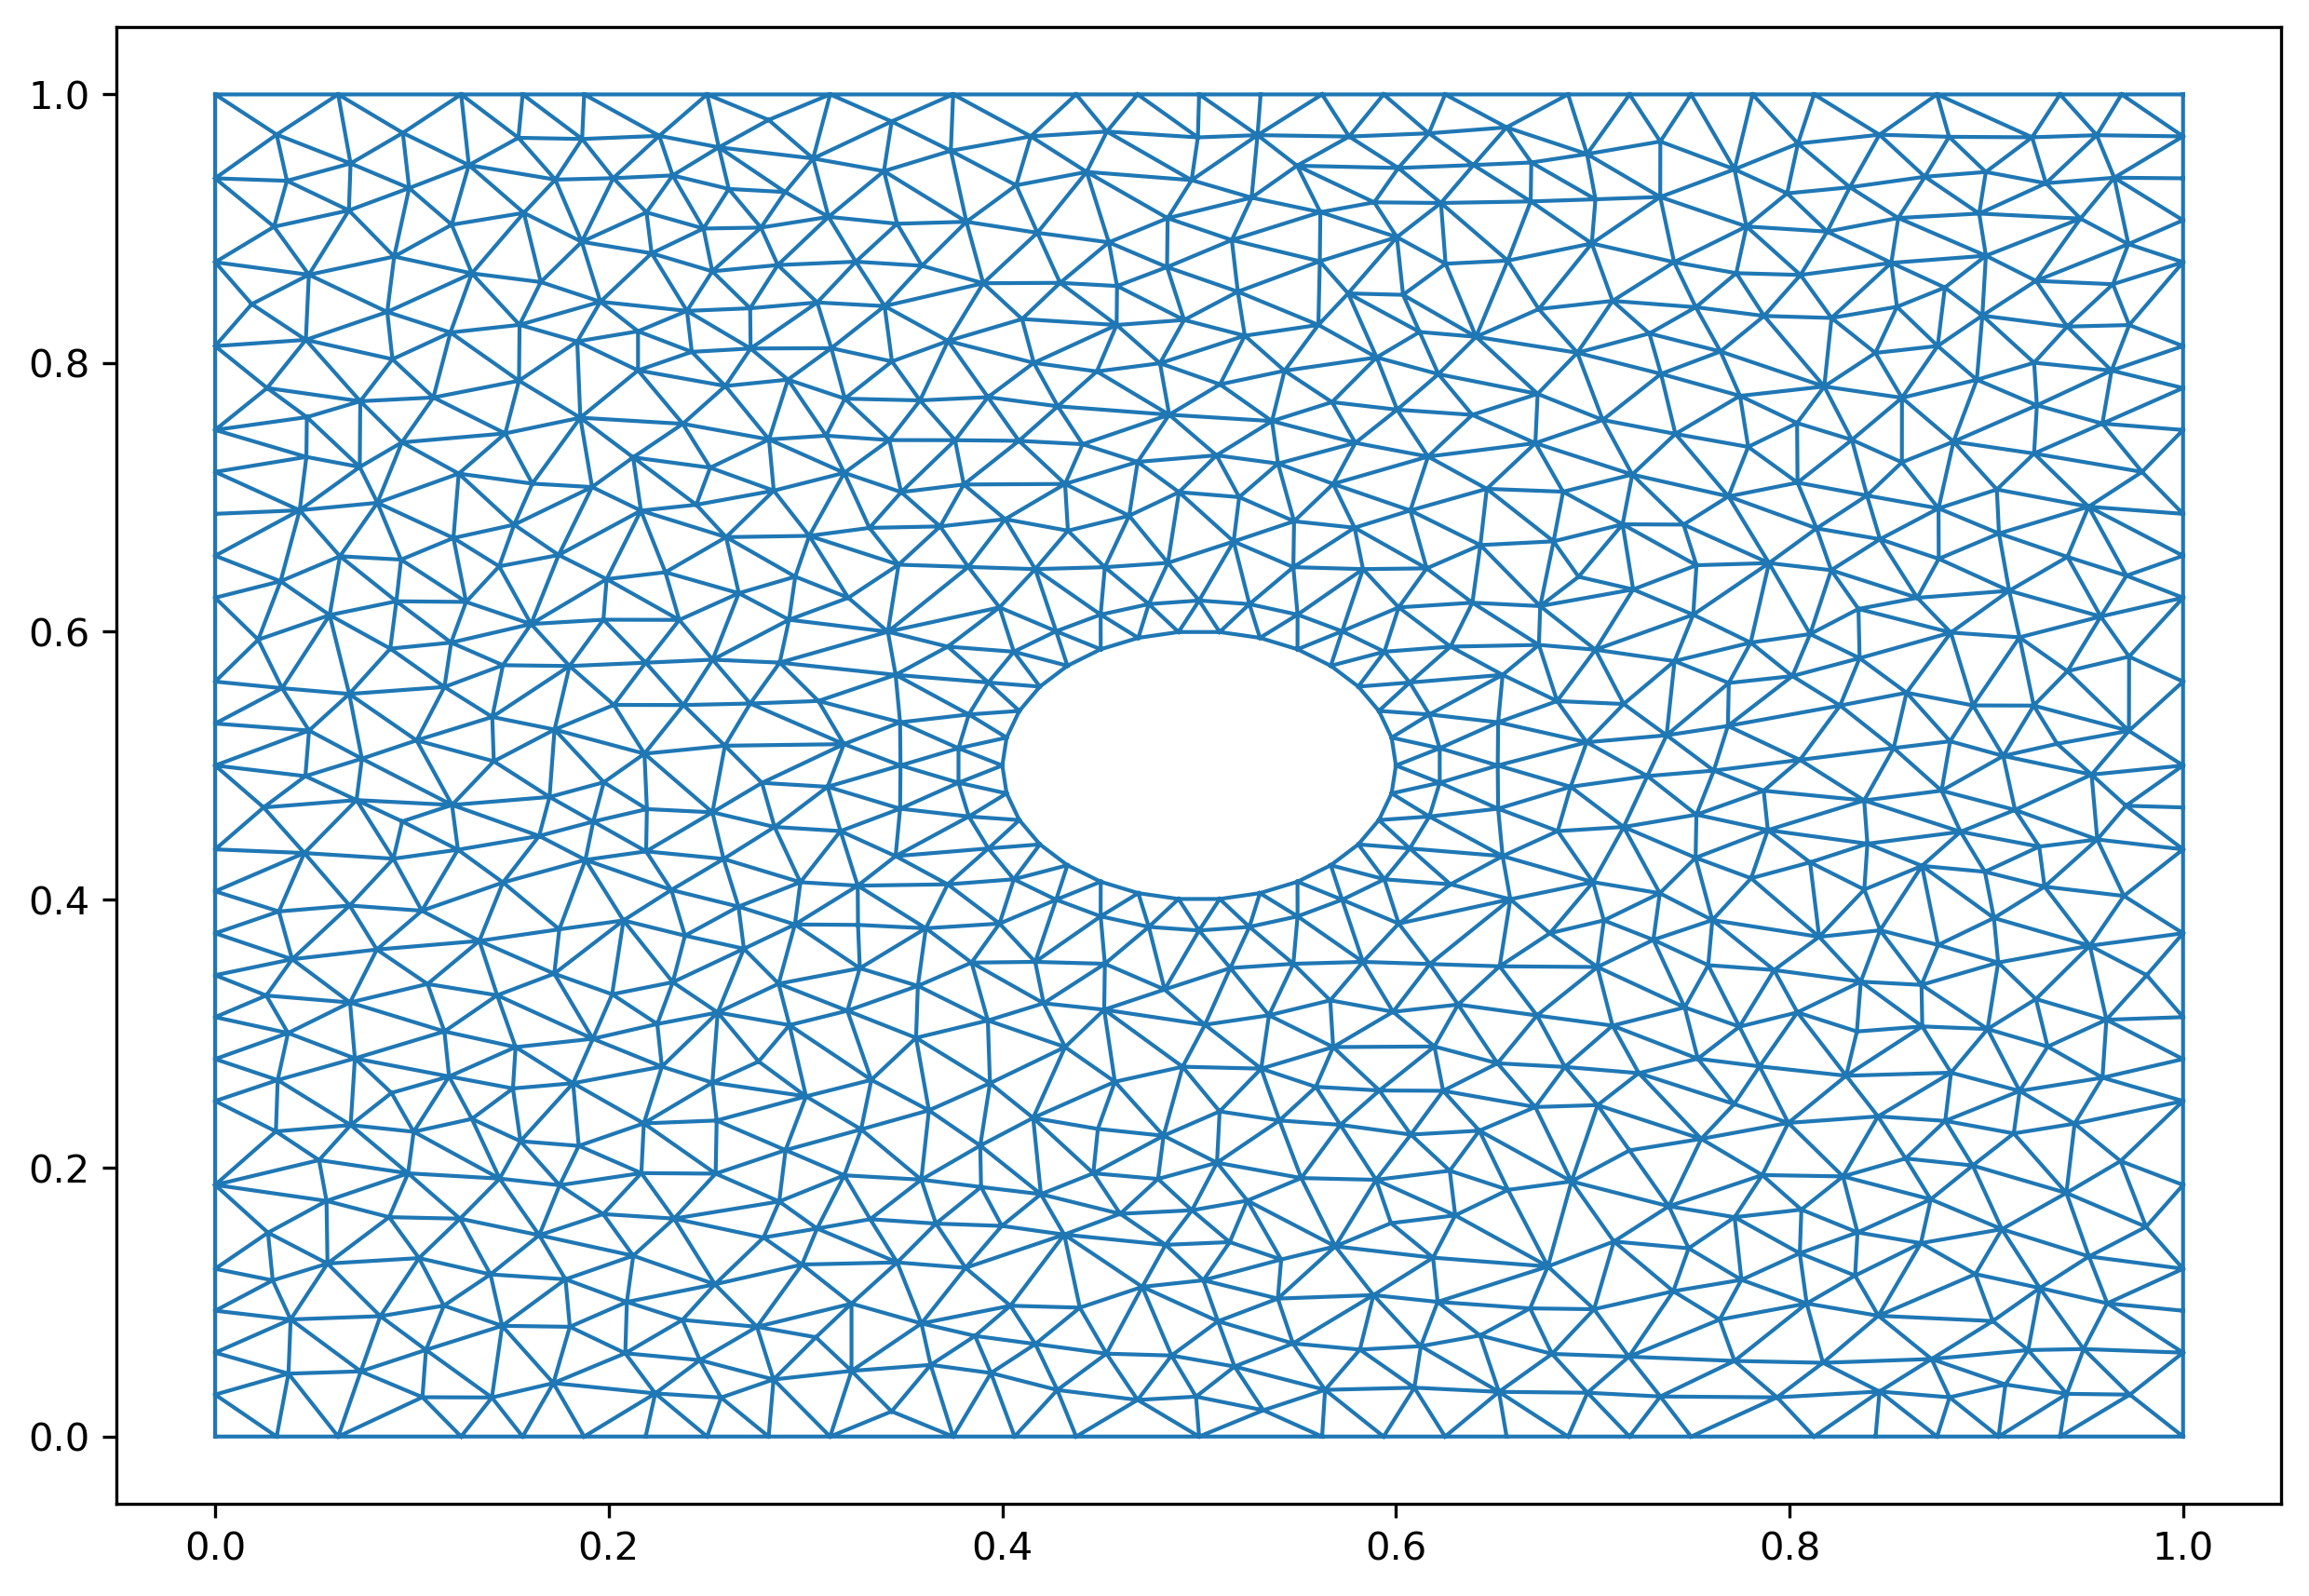

The table this chart was drawn from, first rows:
0.0, 0.0, 21, 20, 110, 0, 829
0.0, 1.0, 21, 160, 22, 1, 835
1.0, 1.0, 160, 110, 42, 2, 634
1.0, 0.0, 75, 72, 95, 3, 657
0.6, 0.5, 36, 18, 17, 5, 4
0.5978, 0.5208, 17, 16, 220, 6, 5
0.5914, 0.5407, 55, 8, 7, 6, 7
0.5809, 0.5588, 57, 72, 24, 8, 7
0.5669, 0.5743, 25, 72, 75, 8, 9
0.55, 0.5866, 41, 23, 22, 9, 10
0.5309, 0.5951, 56, 36, 221, 11, 10
0.5105, 0.5995, 72, 57, 82, 11, 12
0.4895, 0.5995, 24, 72, 25, 12, 13
0.4691, 0.5951, 90, 45, 58, 14, 13
0.45, 0.5866, 104, 99, 93, 15, 14
0.4331, 0.5743, 85, 34, 186, 15, 16
0.4191, 0.5588, 15, 45, 16, 17, 16
0.4086, 0.5407, 220, 16, 45, 18, 17
0.4022, 0.5208, 26, 25, 75, 18, 19
0.4, 0.5, 268, 81, 266, 19, 20
0.4022, 0.4792, 9, 48, 10, 20, 21
0.4086, 0.4593, 172, 105, 174, 22, 21
0.4191, 0.4412, 215, 220, 45, 23, 22
0.4331, 0.4257, 57, 24, 23, 24, 23
0.45, 0.4134, 10, 107, 11, 24, 25
0.4691, 0.4049, 215, 221, 220, 26, 25
0.4895, 0.4005, 56, 47, 36, 27, 26
0.5105, 0.4005, 12, 11, 54, 28, 27
0.5309, 0.4049, 89, 75, 95, 28, 29
0.55, 0.4134, 37, 78, 54, 30, 29
0.5669, 0.4257, 55, 70, 8, 30, 31
0.5809, 0.4412, 37, 101, 98, 32, 31
0.5914, 0.4593, 84, 70, 74, 32, 33
0.5978, 0.4792, 75, 89, 51, 4, 33
0.3777, 0.4871, 27, 26, 51, 64, 674
0.5479, 0.3522, 159, 87, 96, 66, 256
0.383, 0.538, 75, 51, 26, 154, 330
0.4841, 0.651, 362, 108, 95, 115, 659
0.5727, 0.4, 30, 60, 31, 122, 783
0.6429, 0.6642, 53, 80, 63, 237, 515
0.45, 0.6124, 54, 107, 49, 173, 624
0.4058, 0.4152, 60, 63, 31, 185, 373
0.3458, 0.4325, 63, 32, 31, 250, 214
0.5833, 0.3537, 47, 186, 34, 253, 437
0.55, 0.3876, 86, 100, 82, 214, 257
0.4058, 0.5848, 186, 224, 67, 256, 253
0.2218, 0.8816, 133, 49, 121, 257, 66
0.3777, 0.5128, 108, 362, 94, 294, 482
0.55, 0.6124, 74, 70, 55, 176, 695
0.5175, 0.6669, 9, 8, 70, 330, 250
0.6223, 0.4871, 49, 107, 92, 337, 426
0.5, 0.3771, 93, 99, 59, 411, 766
0.6223, 0.5128, 172, 77, 105, 405, 687
0.6278, 0.4114, 119, 164, 80, 426, 508
0.5, 0.6229, 179, 62, 116, 427, 337
0.5942, 0.5848, 100, 843, 120, 270, 564
0.348, 0.5322, 164, 50, 33, 296, 349
0.4273, 0.4, 6, 145, 7, 349, 115
0.4273, 0.6, 63, 164, 32, 437, 185
0.4167, 0.6463, 21, 110, 160, 373, 582
0.5942, 0.4152, 13, 40, 14, 392, 713
... 1,523 more rows
